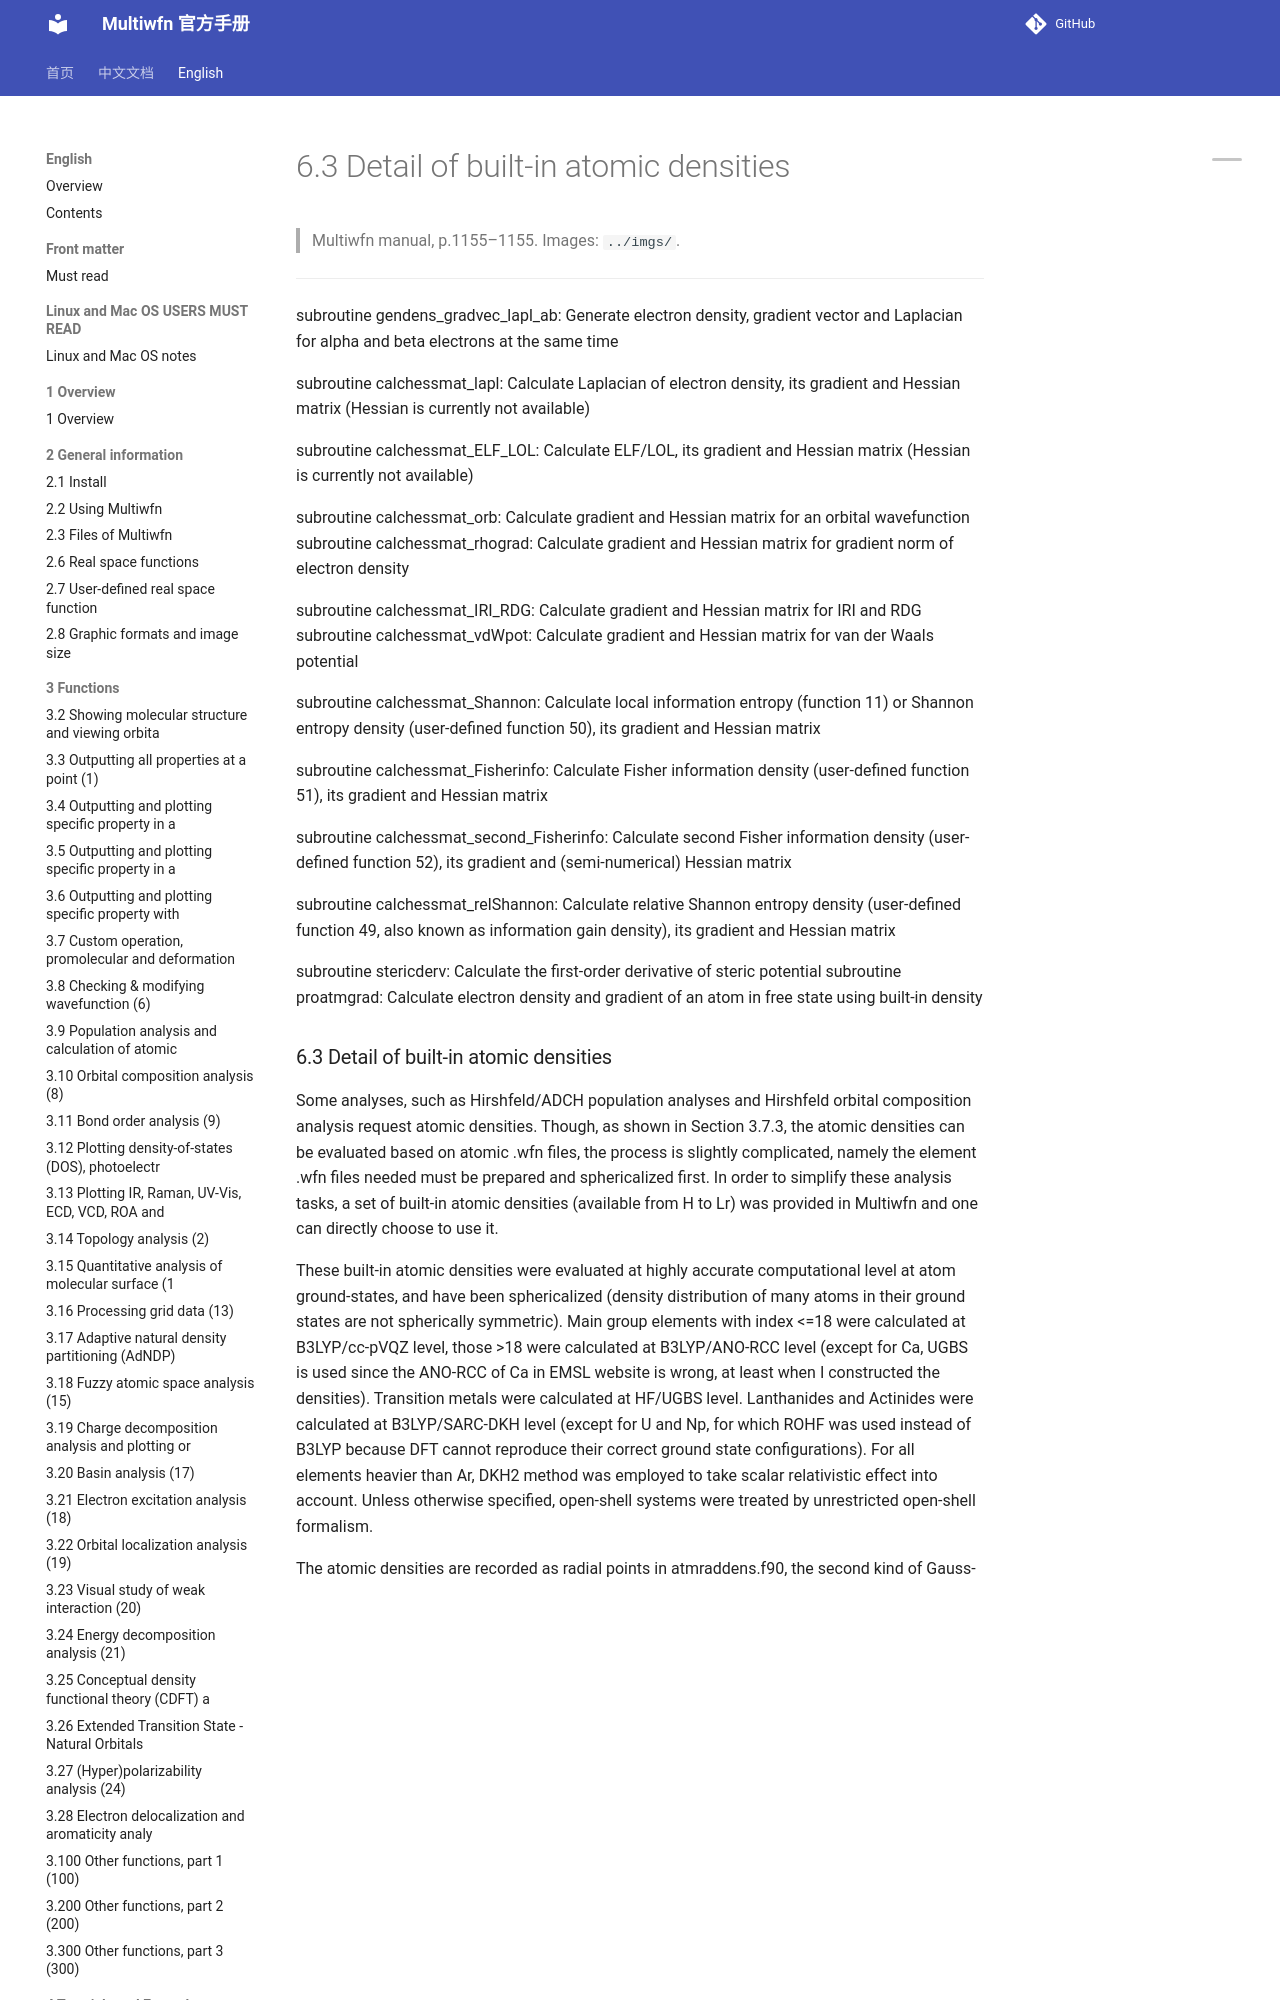

repository: wxyhgk/multiwfn-docs · page: en/79_6-3-detail-of-built-in-atomic-densities.html · generator: mkdocs

# 6.3 Detail of built-in atomic densities

> Multiwfn manual, p.1155–1155. Images: `../imgs/`.

---

<!-- p.1155 -->

subroutine gendens_gradvec_lapl_ab: Generate electron density, gradient vector and Laplacian for alpha and beta electrons at the same time

subroutine calchessmat_lapl: Calculate Laplacian of electron density, its gradient and Hessian matrix (Hessian is currently not available)

subroutine calchessmat_ELF_LOL: Calculate ELF/LOL, its gradient and Hessian matrix (Hessian is currently not available)

subroutine calchessmat_orb: Calculate gradient and Hessian matrix for an orbital wavefunction subroutine calchessmat_rhograd: Calculate gradient and Hessian matrix for gradient norm of electron density

subroutine calchessmat_IRI_RDG: Calculate gradient and Hessian matrix for IRI and RDG subroutine calchessmat_vdWpot: Calculate gradient and Hessian matrix for van der Waals potential

subroutine calchessmat_Shannon: Calculate local information entropy (function 11) or Shannon entropy density (user-defined function 50), its gradient and Hessian matrix

subroutine calchessmat_Fisherinfo: Calculate Fisher information density (user-defined function 51), its gradient and Hessian matrix

subroutine calchessmat_second_Fisherinfo: Calculate second Fisher information density (user-defined function 52), its gradient and (semi-numerical) Hessian matrix

subroutine calchessmat_relShannon: Calculate relative Shannon entropy density (user-defined function 49, also known as information gain density), its gradient and Hessian matrix
